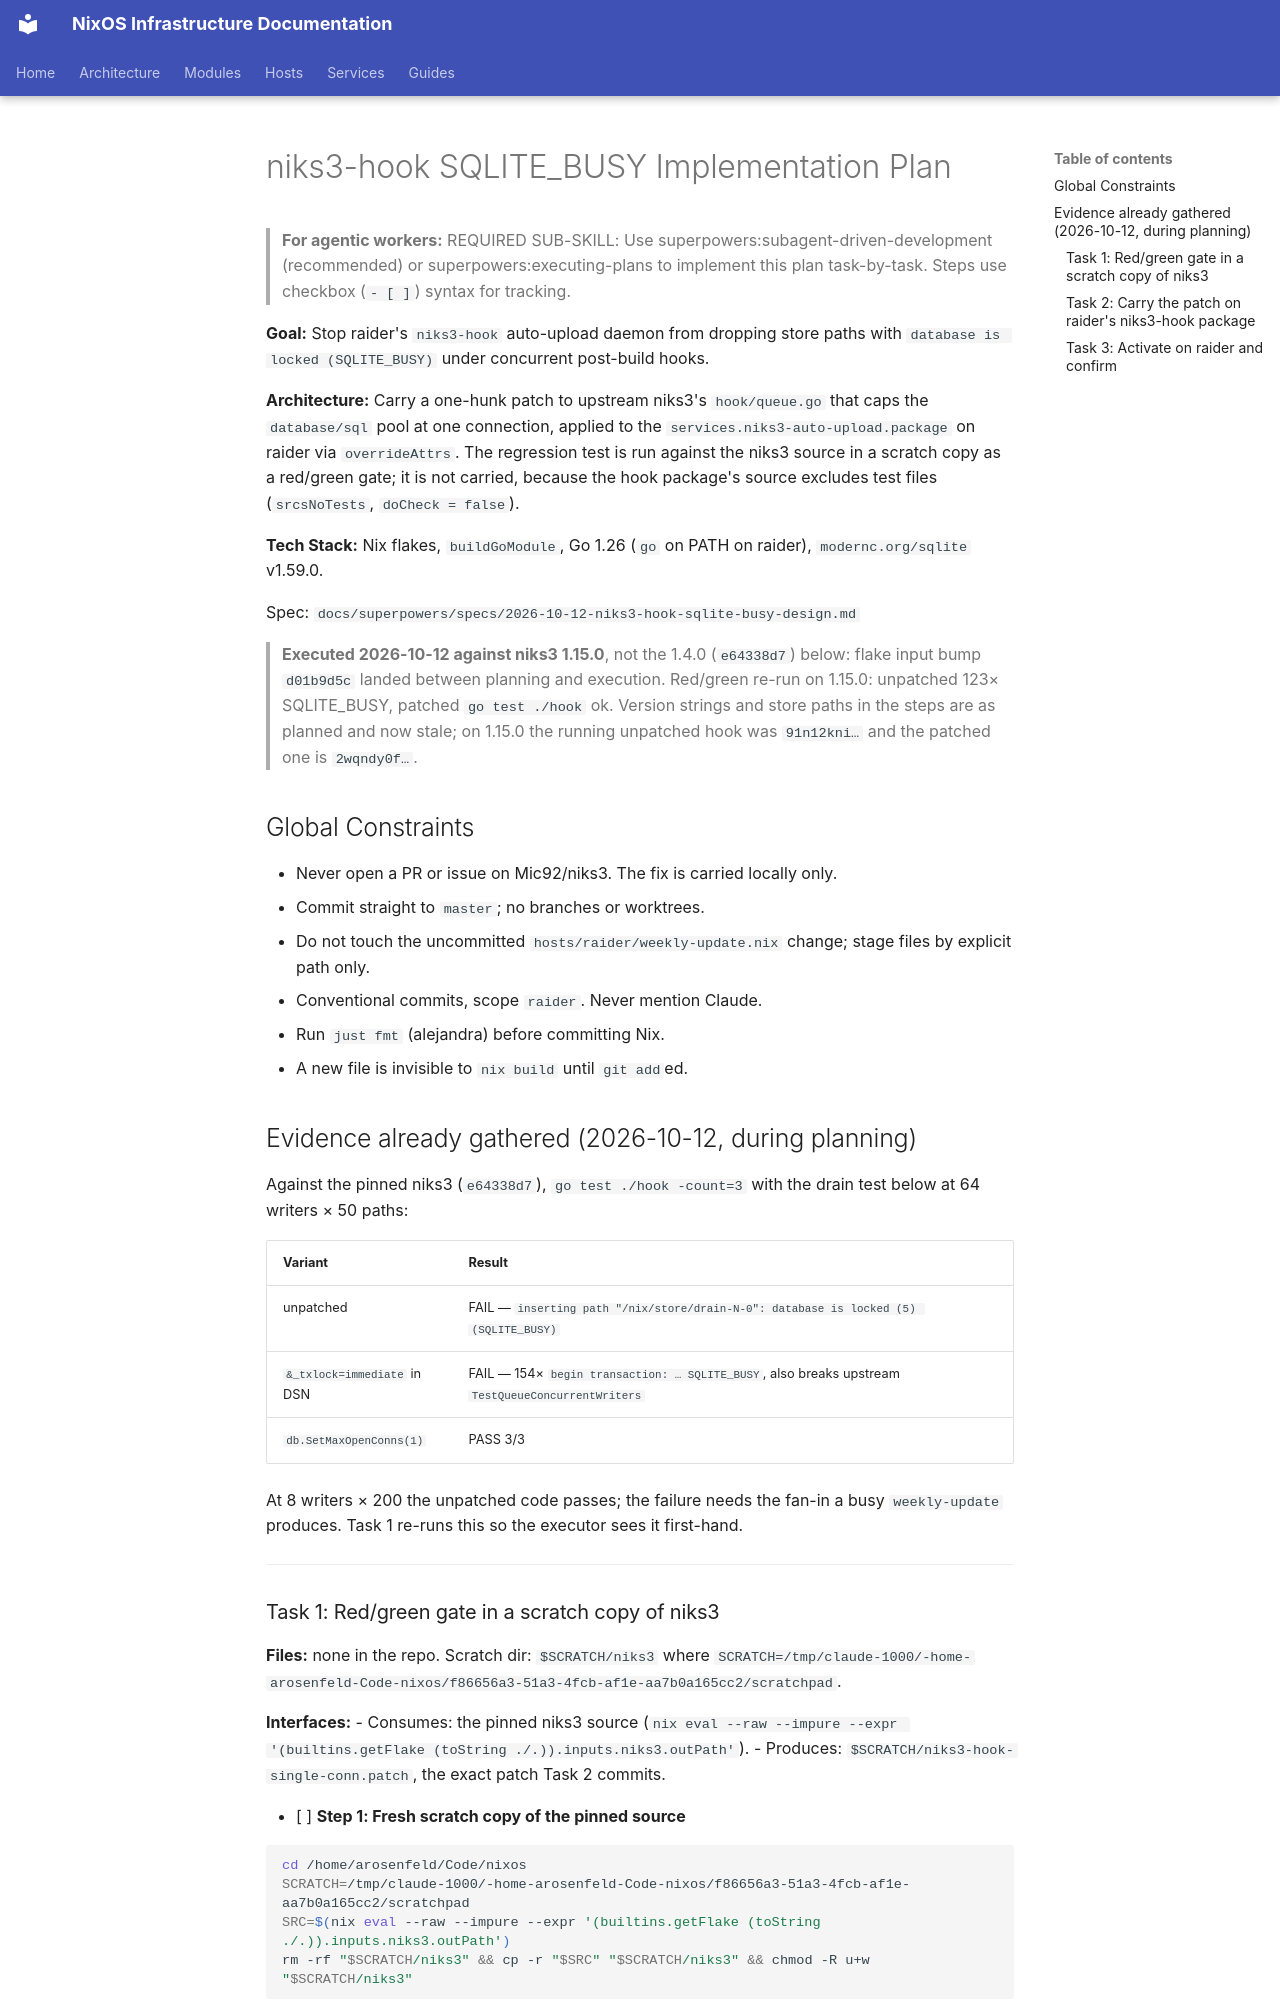

repository: arsfeld/nixos · page: superpowers/plans/2026-10-12-niks3-hook-sqlite-busy/index.html · generator: mkdocs

# niks3-hook SQLITE_BUSY Implementation Plan

> **For agentic workers:** REQUIRED SUB-SKILL: Use superpowers:subagent-driven-development (recommended) or superpowers:executing-plans to implement this plan task-by-task. Steps use checkbox (`- [ ]`) syntax for tracking.

**Goal:** Stop raider's `niks3-hook` auto-upload daemon from dropping store paths with `database is locked (SQLITE_BUSY)` under concurrent post-build hooks.

**Architecture:** Carry a one-hunk patch to upstream niks3's `hook/queue.go` that caps the `database/sql` pool at one connection, applied to the `services.niks3-auto-upload.package` on raider via `overrideAttrs`. The regression test is run against the niks3 source in a scratch copy as a red/green gate; it is not carried, because the hook package's source excludes test files (`srcsNoTests`, `doCheck = false`).

**Tech Stack:** Nix flakes, `buildGoModule`, Go 1.26 (`go` on PATH on raider), `modernc.org/sqlite` v1.59.0.

Spec: `docs/superpowers/specs/2026-10-12-niks3-hook-sqlite-busy-design.md`

> **Executed 2026-10-12 against niks3 1.15.0**, not the 1.4.0 (`e64338d7`) below: flake input bump `d01b9d5c` landed between planning and execution. Red/green re-run on 1.15.0: unpatched 123× SQLITE_BUSY, patched `go test ./hook` ok. Version strings and store paths in the steps are as planned and now stale; on 1.15.0 the running unpatched hook was `91n12kni…` and the patched one is `2wqndy0f…`.

## Global Constraints

- Never open a PR or issue on Mic92/niks3. The fix is carried locally only.
- Commit straight to `master`; no branches or worktrees.
- Do not touch the uncommitted `hosts/raider/weekly-update.nix` change; stage files by explicit path only.
- Conventional commits, scope `raider`. Never mention Claude.
- Run `just fmt` (alejandra) before committing Nix.
- A new file is invisible to `nix build` until `git add`ed.

## Evidence already gathered (2026-10-12, during planning)

Against the pinned niks3 (`e64338d7`), `go test ./hook -count=3` with the drain
test below at 64 writers × 50 paths:

| Variant | Result |
|---|---|
| unpatched | FAIL — `inserting path "/nix/store/drain-N-0": database is locked (5) (SQLITE_BUSY)` |
| `&_txlock=immediate` in DSN | FAIL — 154× `begin transaction: … SQLITE_BUSY`, also breaks upstream `TestQueueConcurrentWriters` |
| `db.SetMaxOpenConns(1)` | PASS 3/3 |

At 8 writers × 200 the unpatched code passes; the failure needs the fan-in a
busy `weekly-update` produces. Task 1 re-runs this so the executor sees it
first-hand.

---
